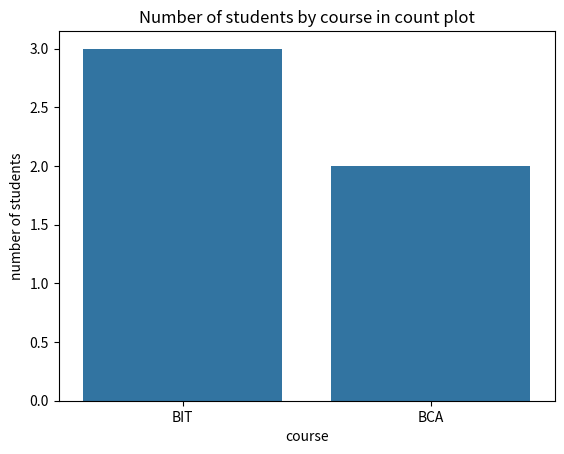
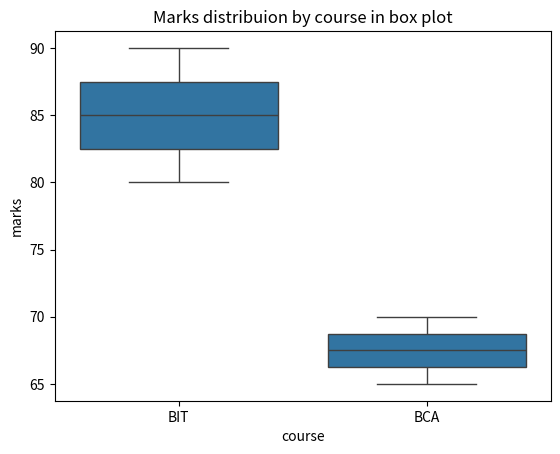
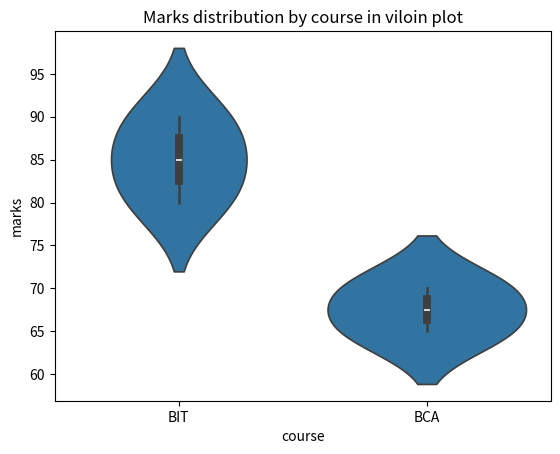
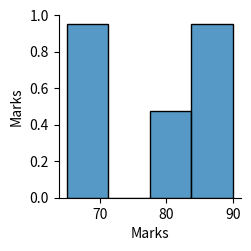

Python code for these plots, in order:
# Seaborn basics
import seaborn as sns
import pandas as pd
import matplotlib.pyplot as plt

# creating dataframe
data = {
    "Name": ["Keshab", "Ram", "Sita", "Hari", "Rita"],
    "Course": ["BIT", "BCA", "BIT", "BCA", "BIT"],
    "Marks": [85, 70, 90, 65, 80]
}
df = pd.DataFrame(data)
print(df)

# count plot
sns.countplot(x="Course", data=df)
plt.title("Number of students by course in count plot")   # title of the figure
plt.xlabel("course")                        # X-axis name
plt.ylabel("number of students")            # Y-axis name
plt.show()

# box plot
sns.boxplot(x="Course", y="Marks", data=df)
plt.title("Marks distribuion by course in box plot")   # title of the figure
plt.xlabel("course")                        # X-axis name
plt.ylabel("marks")                       # Y-axis name
plt.show()

# violin plot
sns.violinplot(x="Course", y="Marks", data=df)
plt.title("Marks distribution by course in viloin plot")   # title of the figure
plt.xlabel("course")                        # X-axis name
plt.ylabel("marks")                         # Y-axis name
plt.show()

# pair plot
sns.pairplot(df)
plt.show()
